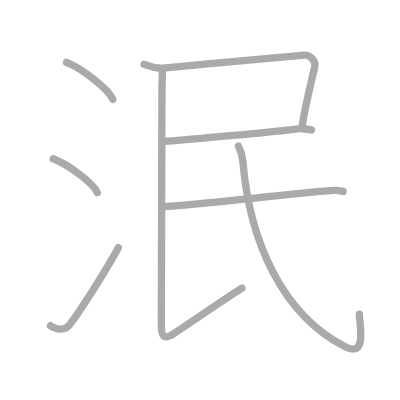
t = 0.00 s
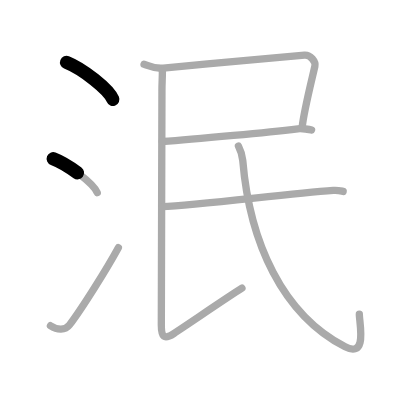
t = 1.50 s
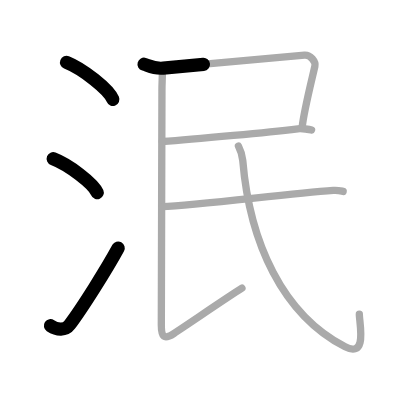
t = 3.25 s
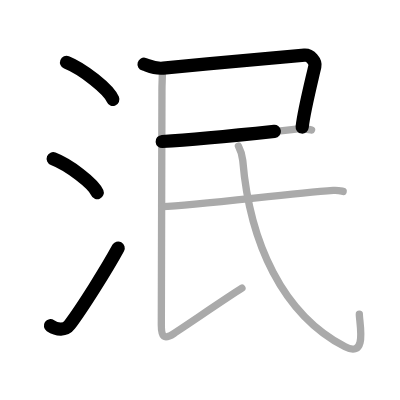
t = 4.75 s
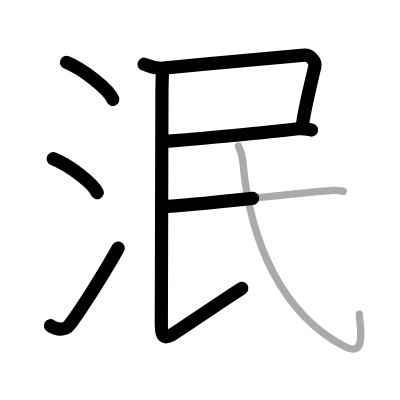
t = 6.50 s
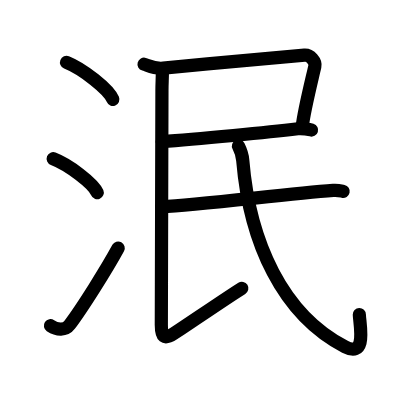
t = 8.00 s

The animated SVG that drew these frames (rendered in a browser with its animation timeline set to each time). Animation: 8 SMIL elements (animate=8); one cycle of 8.00 s.

<?xml version="1.0" standalone="no"?>
<!DOCTYPE svg PUBLIC "-//W3C//DTD SVG 1.1//EN"   "http://www.w3.org/Graphics/SVG/1.1/DTD/svg11.dtd">
<svg width="400px" height="400px"  version="1.1" xmlns="http://www.w3.org/2000/svg">
  <defs>
    <marker id="Triangle" viewBox="0 0 10 10" refX="0" refY="5" markerUnits="strokeWidth" markerWidth="3" style="stroke-opacity:0%;fill:#aaaaaa;" markerHeight="2" orient="auto">
      <path d="M 0 0 L 10 5 L 0 10 z" />
    </marker>
    
    <marker id="Arrow" viewBox="0 0 10 10" refX="5" refY="5" markerUnits="strokeWidth" markerWidth="1.8" style="stroke-opacity:0%;fill:#770000;" markerHeight="2" orient="auto">
      <path d="M 0 4 L 6 4 L 4 1 L 10 5 L 4 9 L 6 6 L 0 6 z" />
        <circle cx="5" cy="5" r="5" />
      </marker>
    
    <marker id="TriangleRed" viewBox="0 0 10 10" refX="0" refY="5" markerUnits="strokeWidth" markerWidth="3" style="stroke-opacity:0%;fill:#CC0000;" markerHeight="2" orient="auto">
      <path d="M 0 0 L 10 5 L 0 10 z" />
    </marker>
    
    <marker id="ArrowRed" viewBox="0 0 10 10" refX="5" refY="5" markerUnits="strokeWidth" markerWidth="1.8" style="stroke-opacity:0%;fill:#CC0000;" markerHeight="2" orient="auto">
      <path d="M 0 4 L 6 4 L 4 1 L 10 5 L 4 9 L 6 6 L 0 6 z" />
        <circle cx="5" cy="5" r="5" />
      </marker>
    
  </defs>
  
  <path style="fill:#ffffff; fill-opacity:100%; fill-rule:evenodd; stroke-width:0;" d="M 0 0 L 400px 0 L 400px 400px L 0 400px L 0 0" />

  <g transform="scale(3.6697247706422 3.6697247706422)">
<path style="fill:none; fill-opacity:0%; fill-rule:evenodd; stroke:#aaaaaa; stroke-opacity:100%; stroke-width: 1.5pt; stroke-linejoin:round; stroke-linecap:round;" d="M18.13 17c4.45 1.78 11.5 7.32 12.62 10.09"></path>
<path style="fill:none; fill-opacity:0%; fill-rule:evenodd; stroke:#aaaaaa; stroke-opacity:100%; stroke-width: 1.5pt; stroke-linejoin:round; stroke-linecap:round;" d="M14.5 43.25c4.24 1.63 10.94 6.71 12 9.25"></path>
<path style="fill:none; fill-opacity:0%; fill-rule:evenodd; stroke:#aaaaaa; stroke-opacity:100%; stroke-width: 1.5pt; stroke-linejoin:round; stroke-linecap:round;" d="M13.75 88.76c1.84 1.23 4.05 1.29 5.2-0.24c3.37-4.44 10.23-15.36 13.3-21.02"></path>
<path style="fill:none; fill-opacity:0%; fill-rule:evenodd; stroke:#aaaaaa; stroke-opacity:100%; stroke-width: 1.5pt; stroke-linejoin:round; stroke-linecap:round;" d="M39.25 17.5c1.17 0.34 2.71 1.32 5.24 1.07c13.76-1.32 32.01-3.07 38.48-3.55c1.61-0.12 3.12 1.77 2.83 3.06c-1.09 4.73-3.04 12.43-3.47 16.66"></path>
<path style="fill:none; fill-opacity:0%; fill-rule:evenodd; stroke:#aaaaaa; stroke-opacity:100%; stroke-width: 1.5pt; stroke-linejoin:round; stroke-linecap:round;" d="M44.2 38.56c9.3-0.56 30.13-2.67 36.95-3.47c1.07-0.12 3.21 0.17 3.75 0.34"></path>
<path style="fill:none; fill-opacity:0%; fill-rule:evenodd; stroke:#aaaaaa; stroke-opacity:100%; stroke-width: 1.5pt; stroke-linejoin:round; stroke-linecap:round;" d="M44.25 19.35c0 2.15-0.12 3.23-0.12 5.31c0 2.08-0.17 60.66-0.17 63.89c0 3.23 0.72 4.11 3.4 2.35C52.5 87.5 62.75 80.5 65.93 78.54"></path>
<path style="fill:none; fill-opacity:0%; fill-rule:evenodd; stroke:#aaaaaa; stroke-opacity:100%; stroke-width: 1.5pt; stroke-linejoin:round; stroke-linecap:round;" d="M44.13 56.32c9.75-0.42 33.46-3.42 46.68-4.44c1.3-0.1 2.06 0.14 2.7 0.28"></path>
<path style="fill:none; fill-opacity:0%; fill-rule:evenodd; stroke:#aaaaaa; stroke-opacity:100%; stroke-width: 1.5pt; stroke-linejoin:round; stroke-linecap:round;" d="M64.98 39.81c0.35 0.69 1.06 2.56 1.17 3.88C68 66 77 85.75 94.06 94.51c6.15 3.16 3.86-6.41 3.86-8.91"></path>

<path style="fill:none; fill-opacity:0%; fill-rule:evenodd; stroke:#000000; stroke-opacity:100%; stroke-width: 2.7pt; stroke-linejoin:round; stroke-linecap:round;" d="M18.13 17c4.45 1.78 11.5 7.32 12.62 10.09" pathLength="100" stroke-dashoffset="100" stroke-dasharray="100 105"><animate id="dashAnim1" attributeName="stroke-dashoffset" from="100" to="0" dur="1s" calcMode="linear" fill="freeze"/></path>
<path style="fill:none; fill-opacity:0%; fill-rule:evenodd; stroke:#000000; stroke-opacity:100%; stroke-width: 2.7pt; stroke-linejoin:round; stroke-linecap:round;" d="M14.5 43.25c4.24 1.63 10.94 6.71 12 9.25" pathLength="100" stroke-dashoffset="100" stroke-dasharray="100 105"><animate id="dashAnim2" attributeName="stroke-dashoffset" from="100" to="0" dur="1s" calcMode="linear" begin="dashAnim1.end" fill="freeze"/></path>
<path style="fill:none; fill-opacity:0%; fill-rule:evenodd; stroke:#000000; stroke-opacity:100%; stroke-width: 2.7pt; stroke-linejoin:round; stroke-linecap:round;" d="M13.75 88.76c1.84 1.23 4.05 1.29 5.2-0.24c3.37-4.44 10.23-15.36 13.3-21.02" pathLength="100" stroke-dashoffset="100" stroke-dasharray="100 105"><animate id="dashAnim3" attributeName="stroke-dashoffset" from="100" to="0" dur="1s" calcMode="linear" begin="dashAnim2.end" fill="freeze"/></path>
<path style="fill:none; fill-opacity:0%; fill-rule:evenodd; stroke:#000000; stroke-opacity:100%; stroke-width: 2.7pt; stroke-linejoin:round; stroke-linecap:round;" d="M39.25 17.5c1.17 0.34 2.71 1.32 5.24 1.07c13.76-1.32 32.01-3.07 38.48-3.55c1.61-0.12 3.12 1.77 2.83 3.06c-1.09 4.73-3.04 12.43-3.47 16.66" pathLength="100" stroke-dashoffset="100" stroke-dasharray="100 105"><animate id="dashAnim4" attributeName="stroke-dashoffset" from="100" to="0" dur="1s" calcMode="linear" begin="dashAnim3.end" fill="freeze"/></path>
<path style="fill:none; fill-opacity:0%; fill-rule:evenodd; stroke:#000000; stroke-opacity:100%; stroke-width: 2.7pt; stroke-linejoin:round; stroke-linecap:round;" d="M44.2 38.56c9.3-0.56 30.13-2.67 36.95-3.47c1.07-0.12 3.21 0.17 3.75 0.34" pathLength="100" stroke-dashoffset="100" stroke-dasharray="100 105"><animate id="dashAnim5" attributeName="stroke-dashoffset" from="100" to="0" dur="1s" calcMode="linear" begin="dashAnim4.end" fill="freeze"/></path>
<path style="fill:none; fill-opacity:0%; fill-rule:evenodd; stroke:#000000; stroke-opacity:100%; stroke-width: 2.7pt; stroke-linejoin:round; stroke-linecap:round;" d="M44.25 19.35c0 2.15-0.12 3.23-0.12 5.31c0 2.08-0.17 60.66-0.17 63.89c0 3.23 0.72 4.11 3.4 2.35C52.5 87.5 62.75 80.5 65.93 78.54" pathLength="100" stroke-dashoffset="100" stroke-dasharray="100 105"><animate id="dashAnim6" attributeName="stroke-dashoffset" from="100" to="0" dur="1s" calcMode="linear" begin="dashAnim5.end" fill="freeze"/></path>
<path style="fill:none; fill-opacity:0%; fill-rule:evenodd; stroke:#000000; stroke-opacity:100%; stroke-width: 2.7pt; stroke-linejoin:round; stroke-linecap:round;" d="M44.13 56.32c9.75-0.42 33.46-3.42 46.68-4.44c1.3-0.1 2.06 0.14 2.7 0.28" pathLength="100" stroke-dashoffset="100" stroke-dasharray="100 105"><animate id="dashAnim7" attributeName="stroke-dashoffset" from="100" to="0" dur="1s" calcMode="linear" begin="dashAnim6.end" fill="freeze"/></path>
<path style="fill:none; fill-opacity:0%; fill-rule:evenodd; stroke:#000000; stroke-opacity:100%; stroke-width: 2.7pt; stroke-linejoin:round; stroke-linecap:round;" d="M64.98 39.81c0.35 0.69 1.06 2.56 1.17 3.88C68 66 77 85.75 94.06 94.51c6.15 3.16 3.86-6.41 3.86-8.91" pathLength="100" stroke-dashoffset="100" stroke-dasharray="100 105"><animate id="dashAnim8" attributeName="stroke-dashoffset" from="100" to="0" dur="1s" calcMode="linear" begin="dashAnim7.end" fill="freeze"/></path>

</g>

</svg>  
          
